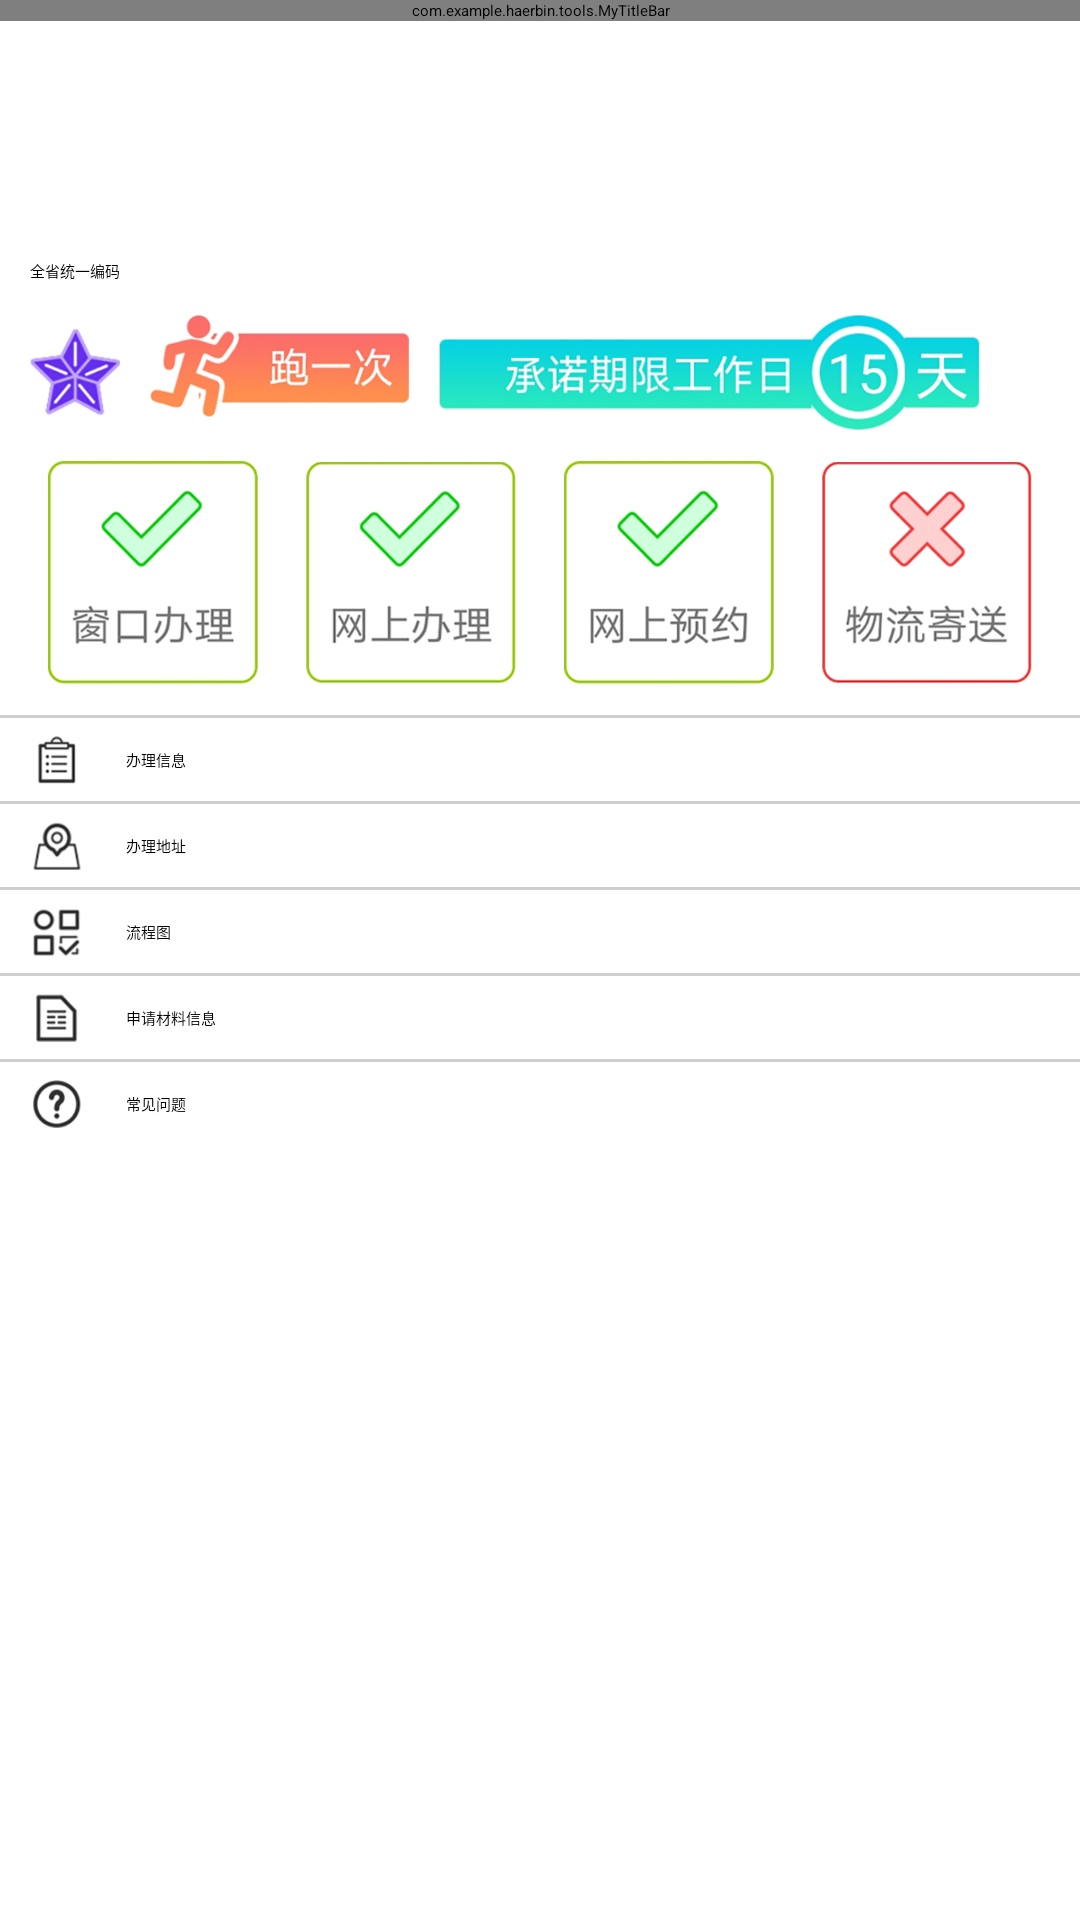

Produce the Android XML layout that renders to this screen, including the resource entries it uses.
<!-- AndroidManifest.xml: application theme QMUI.NoActionBar -->
<!-- res/layout/activity_work_detail.xml -->
<?xml version="1.0" encoding="utf-8"?>
<androidx.constraintlayout.widget.ConstraintLayout xmlns:android="http://schemas.android.com/apk/res/android"
    xmlns:app="http://schemas.android.com/apk/res-auto"
    xmlns:tools="http://schemas.android.com/tools"
    android:layout_width="match_parent"
    android:layout_height="match_parent"
    android:background="@color/white"
    tools:context=".activity.WorkDetailActivity">

    <ScrollView
        android:layout_width="match_parent"
        android:layout_height="match_parent">

        <androidx.constraintlayout.widget.ConstraintLayout
            android:layout_width="match_parent"
            android:layout_height="match_parent"
            android:paddingBottom="20dp">

            <com.example.haerbin.tools.MyTitleBar
                android:id="@+id/titleBar"
                android:layout_width="match_parent"
                android:layout_height="wrap_content"
                app:center_txt="办事指南"
                app:layout_constraintTop_toTopOf="parent" />

            <TextView
                android:id="@+id/tv_title"
                android:layout_width="match_parent"
                android:layout_height="wrap_content"
                android:layout_marginStart="10dp"
                android:layout_marginTop="30dp"
                android:text=""
                android:textSize="22sp"
                app:layout_constraintTop_toBottomOf="@id/titleBar" />

            <TextView
                android:id="@+id/title"
                android:layout_width="wrap_content"
                android:layout_height="wrap_content"
                android:layout_marginTop="20dp"
                android:text="全省统一编码"
                app:layout_constraintStart_toStartOf="@id/tv_title"
                app:layout_constraintTop_toBottomOf="@id/tv_title" />

            <ImageView
                android:id="@+id/iv_star"
                android:layout_width="30dp"
                android:layout_height="30dp"
                android:layout_marginTop="15dp"
                android:src="@mipmap/ic_detail_star"
                app:layout_constraintStart_toStartOf="@id/title"
                app:layout_constraintTop_toBottomOf="@id/title" />

            <ImageView
                android:id="@+id/iv_run"
                android:layout_width="wrap_content"
                android:layout_height="wrap_content"
                android:layout_marginStart="10dp"
                android:src="@mipmap/ic_detail_run"
                app:layout_constraintBottom_toBottomOf="@id/iv_star"
                app:layout_constraintStart_toEndOf="@id/iv_star" />

            <ImageView
                android:id="@+id/iv_15"
                android:layout_width="wrap_content"
                android:layout_height="wrap_content"
                android:layout_marginStart="10dp"
                android:src="@mipmap/ic_detail_15"
                app:layout_constraintBottom_toBottomOf="@id/iv_star"
                app:layout_constraintStart_toEndOf="@id/iv_run"
                app:layout_constraintTop_toTopOf="@id/iv_star" />

            <androidx.recyclerview.widget.RecyclerView
                android:id="@+id/recycler"
                android:layout_width="match_parent"
                android:layout_height="wrap_content"
                android:layout_marginTop="10dp"
                android:paddingStart="10dp"
                app:layout_constraintTop_toBottomOf="@id/iv_15" />

            <ImageView
                android:id="@+id/img_1"
                android:layout_width="70dp"
                android:layout_height="75dp"
                android:src="@mipmap/ic_detail_window_on"
                app:layout_constraintEnd_toStartOf="@id/img_2"
                app:layout_constraintStart_toStartOf="parent"
                app:layout_constraintTop_toBottomOf="@id/recycler" />

            <ImageView
                android:id="@+id/img_2"
                android:layout_width="70dp"
                android:layout_height="75dp"
                android:src="@mipmap/ic_detail_do_on"
                app:layout_constraintEnd_toStartOf="@id/img_3"
                app:layout_constraintStart_toEndOf="@id/img_1"
                app:layout_constraintTop_toTopOf="@id/img_1" />

            <ImageView
                android:id="@+id/img_3"
                android:layout_width="70dp"
                android:layout_height="75dp"
                android:src="@mipmap/ic_detail_fount_on"
                app:layout_constraintEnd_toStartOf="@id/img_4"
                app:layout_constraintStart_toEndOf="@id/img_2"
                app:layout_constraintTop_toTopOf="@id/img_1" />

            <ImageView
                android:id="@+id/img_4"
                android:layout_width="70dp"
                android:layout_height="75dp"
                android:src="@mipmap/ic_detail_ems_off"
                app:layout_constraintEnd_toEndOf="parent"
                app:layout_constraintStart_toEndOf="@id/img_3"
                app:layout_constraintTop_toTopOf="@id/img_1" />

            <View
                android:id="@+id/line1"
                android:layout_width="match_parent"
                android:layout_height="1dp"
                android:layout_marginTop="10dp"
                android:background="@color/color_CECECE"
                app:layout_constraintTop_toBottomOf="@id/img_1" />

            <ImageView
                android:id="@+id/ic_do"
                android:layout_width="16dp"
                android:layout_height="16dp"
                android:layout_marginStart="11dp"
                android:src="@mipmap/ic_detail_info"
                app:layout_constraintBottom_toBottomOf="@id/tv_do"
                app:layout_constraintStart_toStartOf="parent"
                app:layout_constraintTop_toTopOf="@id/tv_do" />

            <TextView
                android:id="@+id/tv_do"
                android:layout_width="wrap_content"
                android:layout_height="match_parent"
                android:layout_marginStart="15dp"
                android:paddingTop="10dp"
                android:paddingBottom="10dp"
                android:text="办理信息"
                app:layout_constraintStart_toEndOf="@id/ic_do"
                app:layout_constraintTop_toBottomOf="@id/line1" />

            <View
                android:id="@+id/line2"
                android:layout_width="match_parent"
                android:layout_height="1dp"
                android:background="@color/color_CECECE"
                app:layout_constraintTop_toBottomOf="@id/tv_do" />

            <ImageView
                android:id="@+id/ic_address"
                android:layout_width="16dp"
                android:layout_height="16dp"
                android:layout_marginStart="11dp"
                android:src="@mipmap/ic_address"
                app:layout_constraintBottom_toBottomOf="@id/tv_address"
                app:layout_constraintStart_toStartOf="parent"
                app:layout_constraintTop_toTopOf="@id/tv_address" />

            <TextView
                android:id="@+id/tv_address"
                android:layout_width="wrap_content"
                android:layout_height="match_parent"
                android:layout_marginStart="15dp"
                android:paddingTop="10dp"
                android:paddingBottom="10dp"
                android:text="办理地址"
                app:layout_constraintStart_toEndOf="@id/ic_do"
                app:layout_constraintTop_toBottomOf="@id/line2" />

            <View
                android:id="@+id/line3"
                android:layout_width="match_parent"
                android:layout_height="1dp"
                android:background="@color/color_CECECE"
                app:layout_constraintTop_toBottomOf="@id/tv_address" />

            <ImageView
                android:id="@+id/ic_chart"
                android:layout_width="16dp"
                android:layout_height="16dp"
                android:layout_marginStart="11dp"
                android:src="@mipmap/ic_chart"
                app:layout_constraintBottom_toBottomOf="@id/tv_chart"
                app:layout_constraintStart_toStartOf="parent"
                app:layout_constraintTop_toTopOf="@id/tv_chart" />

            <TextView
                android:id="@+id/tv_chart"
                android:layout_width="wrap_content"
                android:layout_height="match_parent"
                android:layout_marginStart="15dp"
                android:paddingTop="10dp"
                android:paddingBottom="10dp"
                android:text="流程图"
                app:layout_constraintStart_toEndOf="@id/ic_do"
                app:layout_constraintTop_toBottomOf="@id/line3" />

            <View
                android:id="@+id/line4"
                android:layout_width="match_parent"
                android:layout_height="1dp"
                android:background="@color/color_CECECE"
                app:layout_constraintTop_toBottomOf="@id/tv_chart" />

            <ImageView
                android:id="@+id/ic_cailiao"
                android:layout_width="16dp"
                android:layout_height="16dp"
                android:layout_marginStart="11dp"
                android:src="@mipmap/ic_cailiao"
                app:layout_constraintBottom_toBottomOf="@id/tv_cailaio"
                app:layout_constraintStart_toStartOf="parent"
                app:layout_constraintTop_toTopOf="@id/tv_cailaio" />

            <TextView
                android:id="@+id/tv_cailaio"
                android:layout_width="wrap_content"
                android:layout_height="match_parent"
                android:layout_marginStart="15dp"
                android:paddingTop="10dp"
                android:paddingBottom="10dp"
                android:text="申请材料信息"
                app:layout_constraintStart_toEndOf="@id/ic_do"
                app:layout_constraintTop_toBottomOf="@id/line4" />

            <View
                android:id="@+id/line5"
                android:layout_width="match_parent"
                android:layout_height="1dp"
                android:background="@color/color_CECECE"
                app:layout_constraintTop_toBottomOf="@id/tv_cailaio" />

            <ImageView
                android:id="@+id/ic_ask"
                android:layout_width="16dp"
                android:layout_height="16dp"
                android:layout_marginStart="11dp"
                android:src="@mipmap/ic_what"
                app:layout_constraintBottom_toBottomOf="@id/tv_ask"
                app:layout_constraintStart_toStartOf="parent"
                app:layout_constraintTop_toTopOf="@id/tv_ask" />

            <TextView
                android:id="@+id/tv_ask"
                android:layout_width="wrap_content"
                android:layout_height="match_parent"
                android:layout_marginStart="15dp"
                android:paddingTop="10dp"
                android:paddingBottom="10dp"
                android:text="常见问题"
                app:layout_constraintStart_toEndOf="@id/ic_do"
                app:layout_constraintTop_toBottomOf="@id/line5" />

        </androidx.constraintlayout.widget.ConstraintLayout>
    </ScrollView>
</androidx.constraintlayout.widget.ConstraintLayout>
<!-- resources referenced by this layout -->
<resources>
  <color name="color_CECECE">#CECECE</color>
  <color name="white">#FFFFFFFF</color>
  <!-- mipmap ic_address: png bitmap (mipmap-xxxhdpi, 3832 bytes) -->
  <!-- mipmap ic_cailiao: png bitmap (mipmap-xxxhdpi, 2687 bytes) -->
  <!-- mipmap ic_chart: png bitmap (mipmap-xxxhdpi, 4014 bytes) -->
  <!-- mipmap ic_detail_15: png bitmap (mipmap-xxxhdpi, 104974 bytes) -->
  <!-- mipmap ic_detail_do_on: png bitmap (mipmap-xxxhdpi, 30385 bytes) -->
  <!-- mipmap ic_detail_ems_off: png bitmap (mipmap-xxxhdpi, 34748 bytes) -->
  <!-- mipmap ic_detail_fount_on: png bitmap (mipmap-xxxhdpi, 30864 bytes) -->
  <!-- mipmap ic_detail_info: png bitmap (mipmap-xxxhdpi, 2961 bytes) -->
  <!-- mipmap ic_detail_run: png bitmap (mipmap-xxxhdpi, 43778 bytes) -->
  <!-- mipmap ic_detail_star: png bitmap (mipmap-xxxhdpi, 19539 bytes) -->
  <!-- mipmap ic_detail_window_on: png bitmap (mipmap-xxxhdpi, 30574 bytes) -->
  <!-- mipmap ic_what: png bitmap (mipmap-xxxhdpi, 5025 bytes) -->
</resources>
